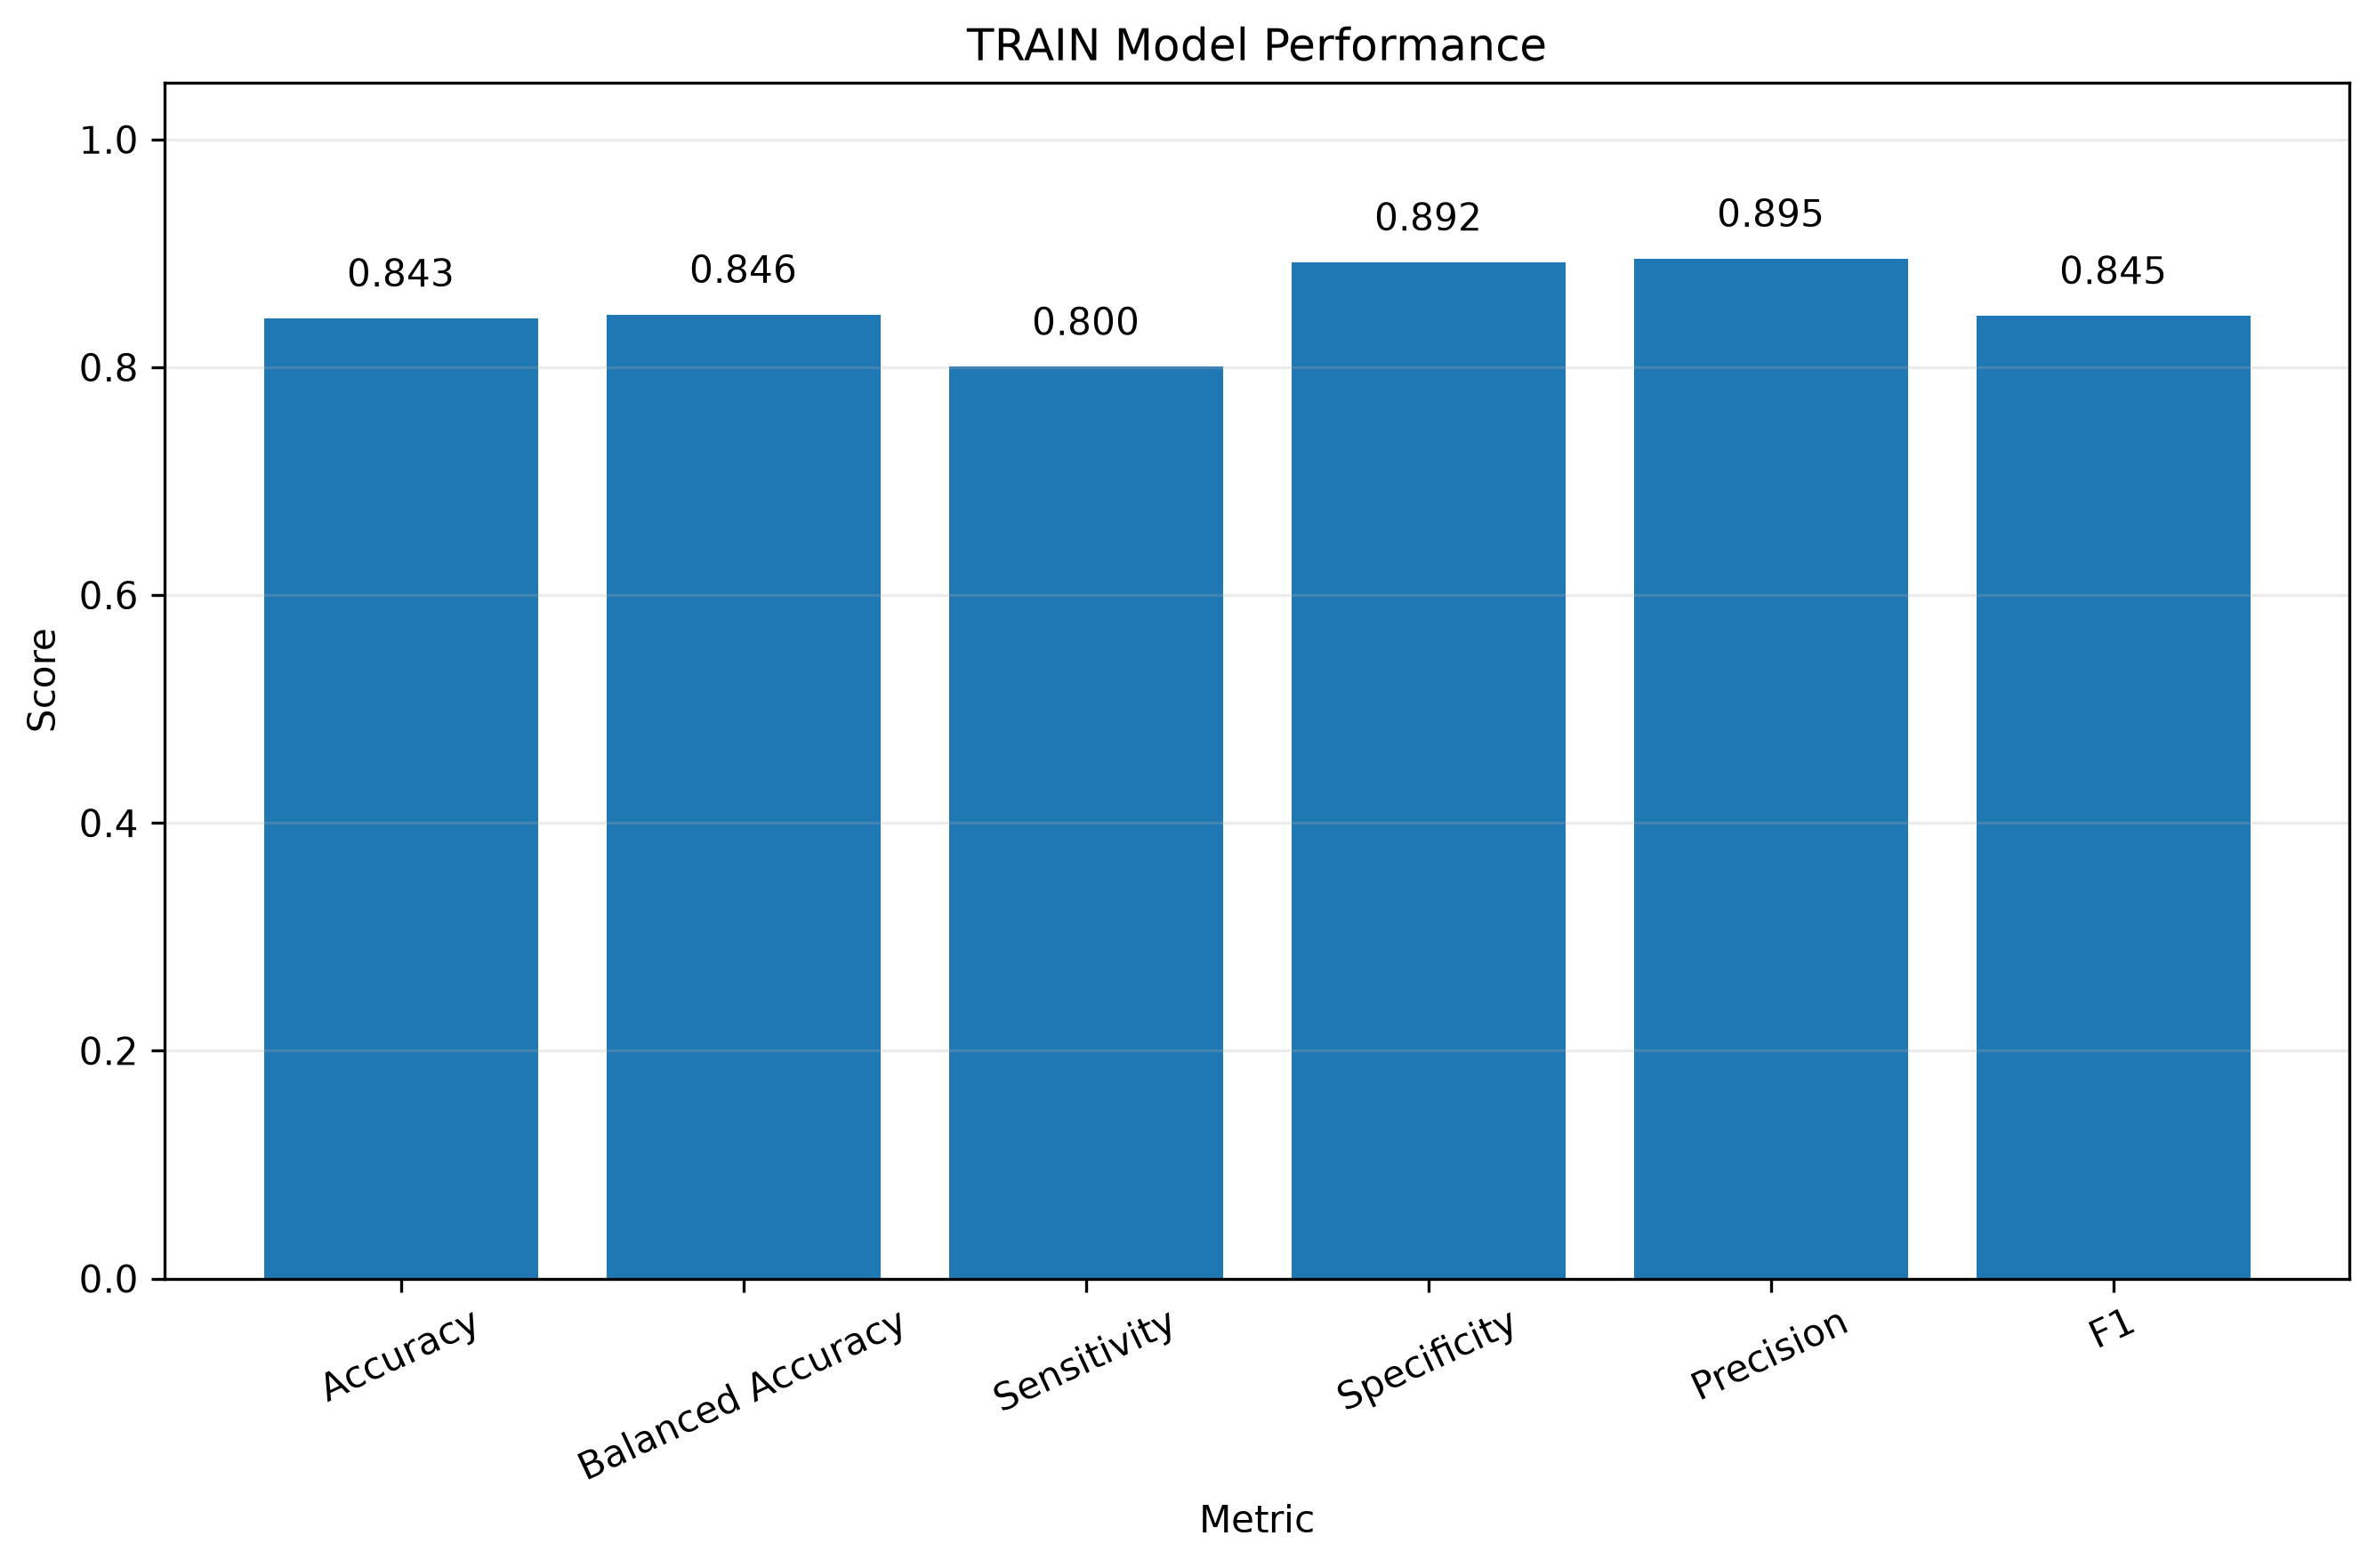

The table this chart was drawn from, first rows:
Accuracy, Balanced Accuracy, Sensitivity, Specificity, Precision, F1, TN, FP, FN, TP
0.843, 0.8463, 0.8004, 0.8922, 0.8955, 0.8453, 364, 44, 94, 377
